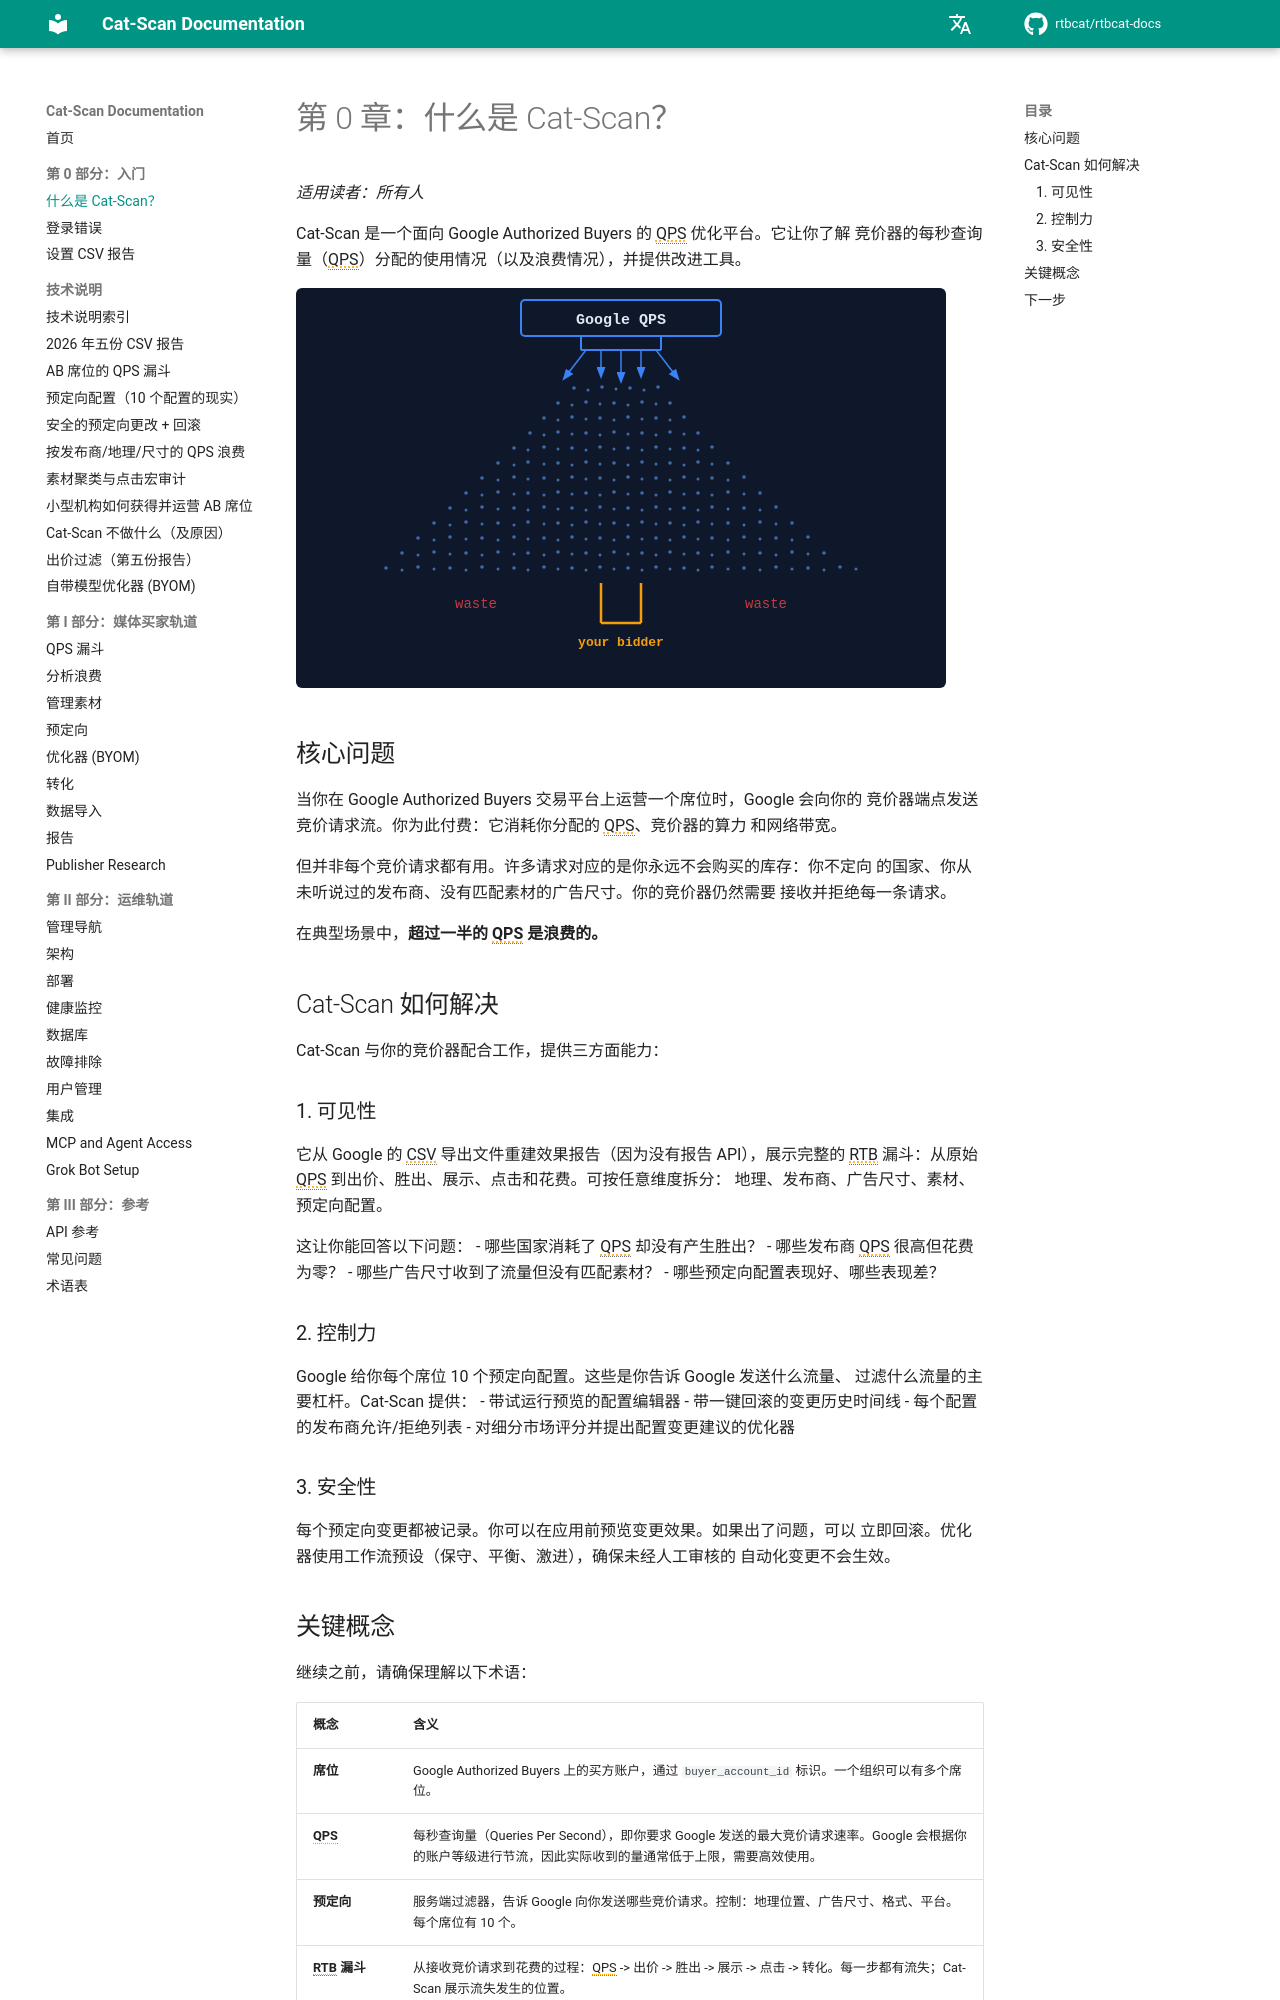

repository: rtbcat/rtbcat-docs · page: zh/00-what-is-cat-scan/index.html · generator: mkdocs

# 第 0 章：什么是 Cat-Scan？

*适用读者：所有人*

Cat-Scan 是一个面向 Google Authorized Buyers 的 QPS 优化平台。它让你了解
竞价器的每秒查询量（QPS）分配的使用情况（以及浪费情况），并提供改进工具。

![QPS 漏斗](../assets/qps-funnel.svg)

## 核心问题

当你在 Google Authorized Buyers 交易平台上运营一个席位时，Google 会向你的
竞价器端点发送竞价请求流。你为此付费：它消耗你分配的 QPS、竞价器的算力
和网络带宽。

但并非每个竞价请求都有用。许多请求对应的是你永远不会购买的库存：你不定向
的国家、你从未听说过的发布商、没有匹配素材的广告尺寸。你的竞价器仍然需要
接收并拒绝每一条请求。

在典型场景中，**超过一半的 QPS 是浪费的。**

## Cat-Scan 如何解决

Cat-Scan 与你的竞价器配合工作，提供三方面能力：

### 1. 可见性

它从 Google 的 CSV 导出文件重建效果报告（因为没有报告 API），展示完整的
RTB 漏斗：从原始 QPS 到出价、胜出、展示、点击和花费。可按任意维度拆分：
地理、发布商、广告尺寸、素材、预定向配置。

这让你能回答以下问题：
- 哪些国家消耗了 QPS 却没有产生胜出？
- 哪些发布商 QPS 很高但花费为零？
- 哪些广告尺寸收到了流量但没有匹配素材？
- 哪些预定向配置表现好、哪些表现差？

### 2. 控制力

Google 给你每个席位 10 个预定向配置。这些是你告诉 Google 发送什么流量、
过滤什么流量的主要杠杆。Cat-Scan 提供：
- 带试运行预览的配置编辑器
- 带一键回滚的变更历史时间线
- 每个配置的发布商允许/拒绝列表
- 对细分市场评分并提出配置变更建议的优化器

### 3. 安全性

每个预定向变更都被记录。你可以在应用前预览变更效果。如果出了问题，可以
立即回滚。优化器使用工作流预设（保守、平衡、激进），确保未经人工审核的
自动化变更不会生效。
